Run: headless pygame with SDL's dummy video driver; simulated clock (each Clock.tick advances the game by its frame time, no real sleeping); random seed 0; keys injected as events and as key.get_pressed() state; no mouse input.
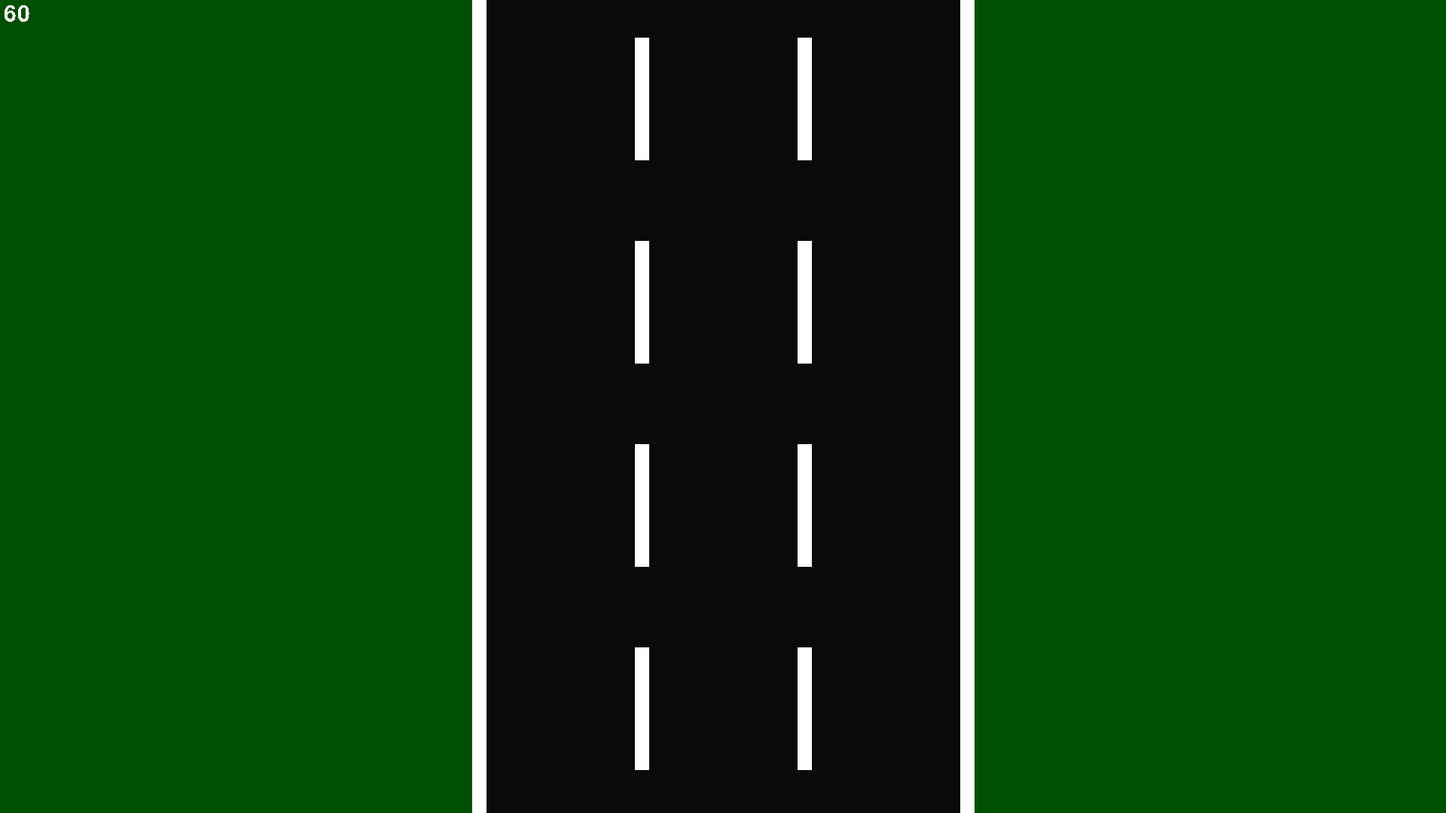
Frame 1 of 4 · flips 1–60 · no input
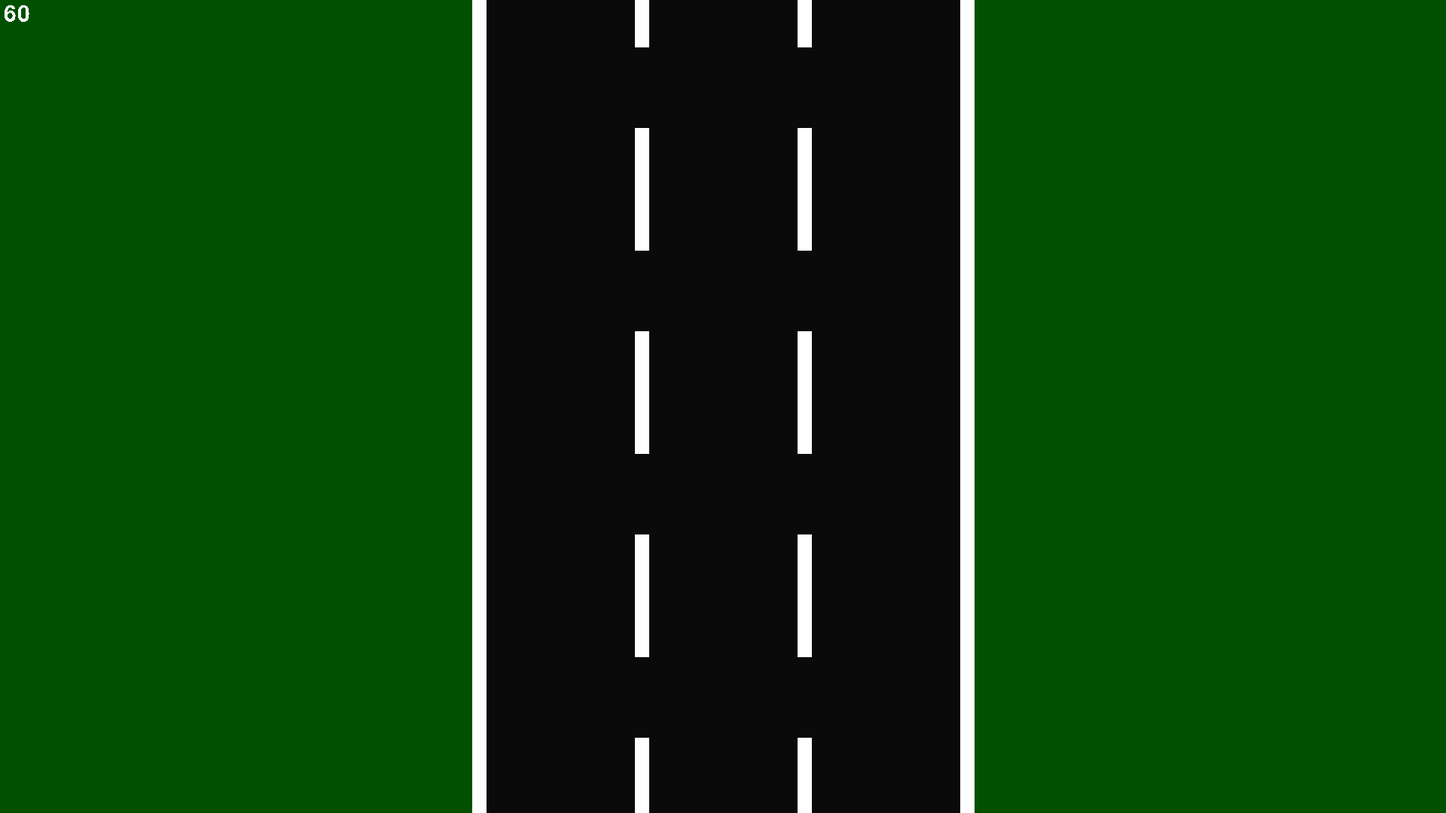
Frame 2 of 4 · flips 61–180 · tapped SPACE, RETURN · held RIGHT (→), D
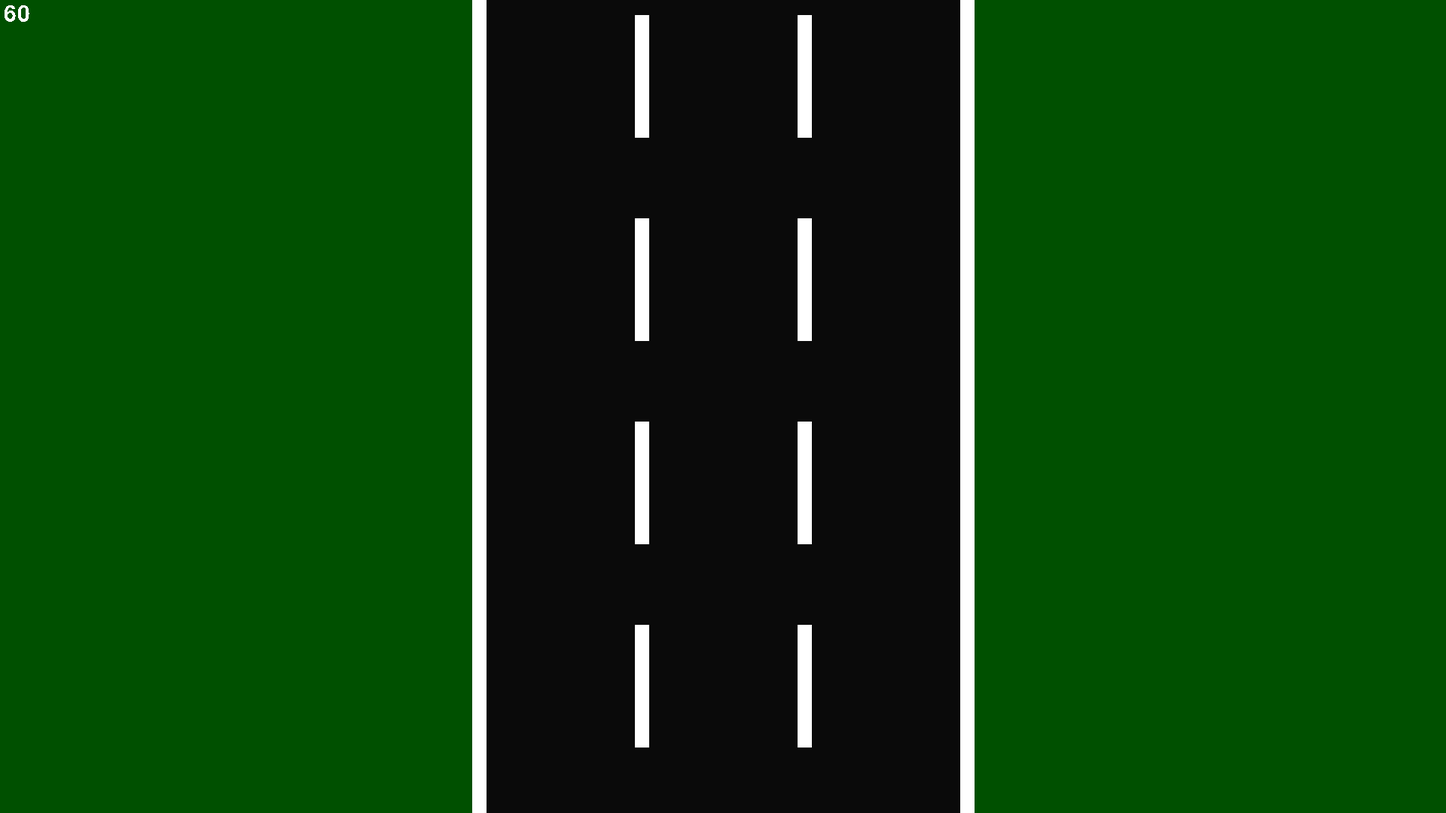
Frame 3 of 4 · flips 181–300 · held DOWN (↓), S
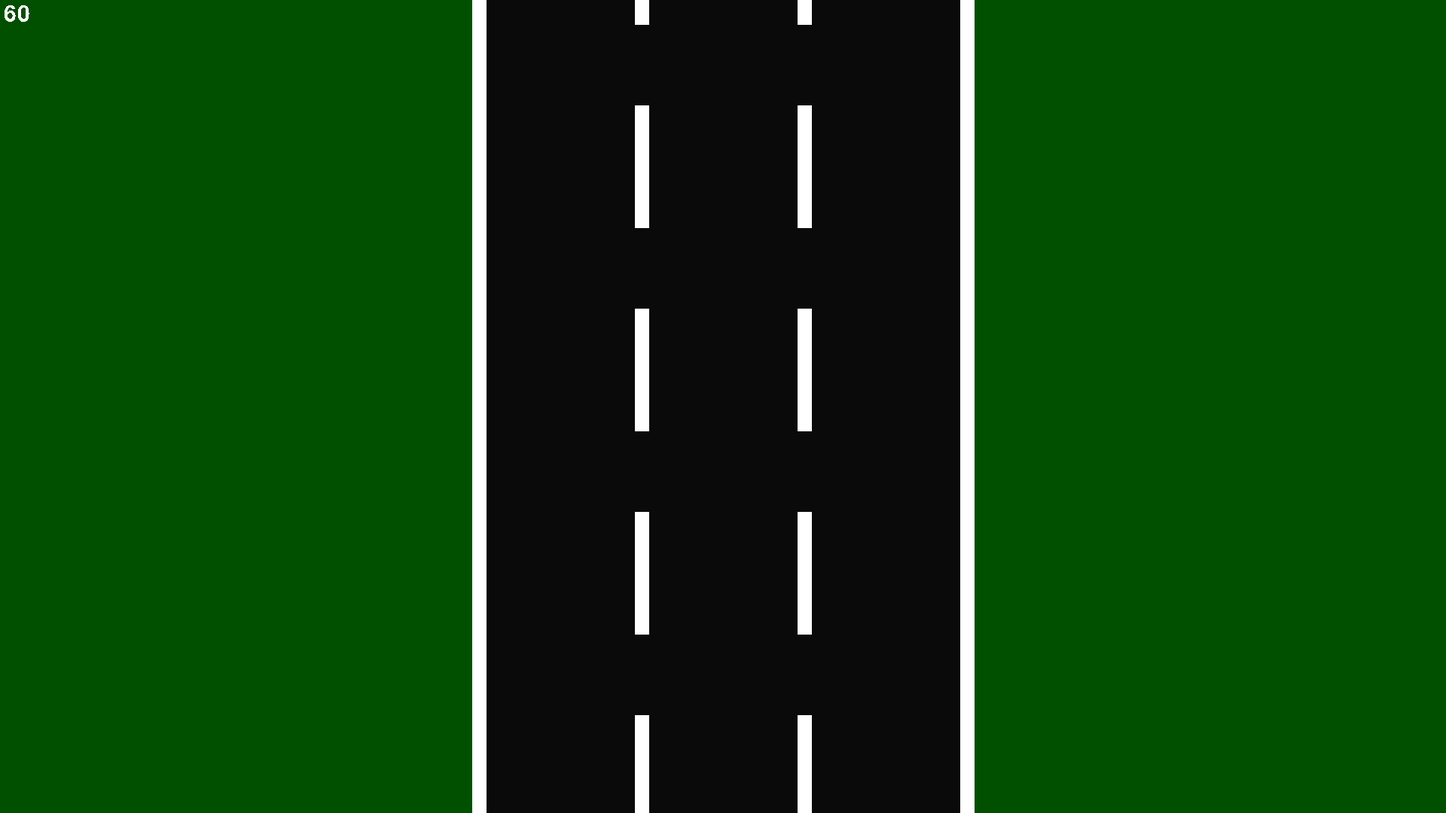
Frame 4 of 4 · flips 301–420 · held LEFT (←), A, UP (↑), W

The pygame program that drew these frames:

import sys
import pygame
from pygame.locals import *

fps = 60

display_width = 1920
display_height = 1080

white = (255, 255, 255)
grass = (0, 80, 0)
road_color = (10, 10, 10)

road_width = display_height * 0.6
road_left = (display_width - road_width) / 2
road_right = road_left + road_width
road_rect = (road_left, 0, road_width, display_height)
lanes = 3
lane_width = road_width / lanes
line_width = int(road_width * 0.03)
line_height = int(display_height * 0.15)
line_gap = int(display_height * 0.1)
line_animation = line_height + line_gap
animation_step = 10


def quit_game():
    pygame.quit()
    sys.exit()


if __name__ == "__main__":
    pygame.init()
    surface = pygame.display.set_mode((display_width, display_height))
    pygame.display.set_caption('Vacation')
    fps_clock = pygame.time.Clock()
    font = pygame.font.Font(pygame.font.get_default_font(), 30)
    animation_counter = 0

    while True:
        for event in pygame.event.get():
            if event.type == QUIT:
                quit_game()
            elif event.type == KEYDOWN:
                if event.key == K_RETURN and event.mod & KMOD_ALT:
                    pygame.display.toggle_fullscreen()
                elif event.key == K_ESCAPE:
                    quit_game()
        surface.fill(grass)
        pygame.draw.rect(surface, road_color, road_rect)
        pygame.draw.line(surface, white, (road_left, 0), (road_left, display_height), line_width)
        pygame.draw.line(surface, white, (road_right, 0), (road_right, display_height), line_width)
        line_start = (-animation_counter % line_animation)
        for i in range(-line_start, display_height, line_animation):
            for j in range(1, lanes):
                x = lane_width * j + road_left
                pygame.draw.line(surface, white, (x, i), (x, i + line_height), line_width)
        fps_display = font.render(str(int(fps_clock.get_fps())), False, white)
        surface.blit(fps_display, (5, 5))
        pygame.display.update()
        fps_clock.tick(fps)
        animation_counter += animation_step
